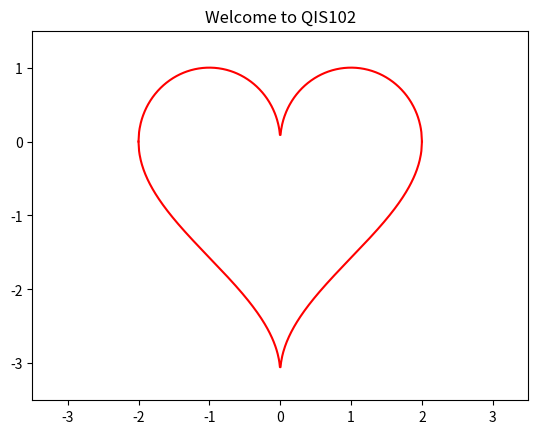

Recreate this plot in Python.
# welcome.py

import numpy as np
import matplotlib.pyplot as plt

x = np.linspace(-2, 2, 500)
f_top = np.sqrt(1 - (np.abs(x) - 1) ** 2)
f_bottom = np.arccos(1 - np.abs(x)) - np.pi

plt.plot(x, f_top, color="red")
plt.plot(x, f_bottom, color="red")
plt.xlim(-3.5, 3.5)
plt.ylim(-3.5, 1.5)
plt.title("Welcome to QIS102")
plt.show()
